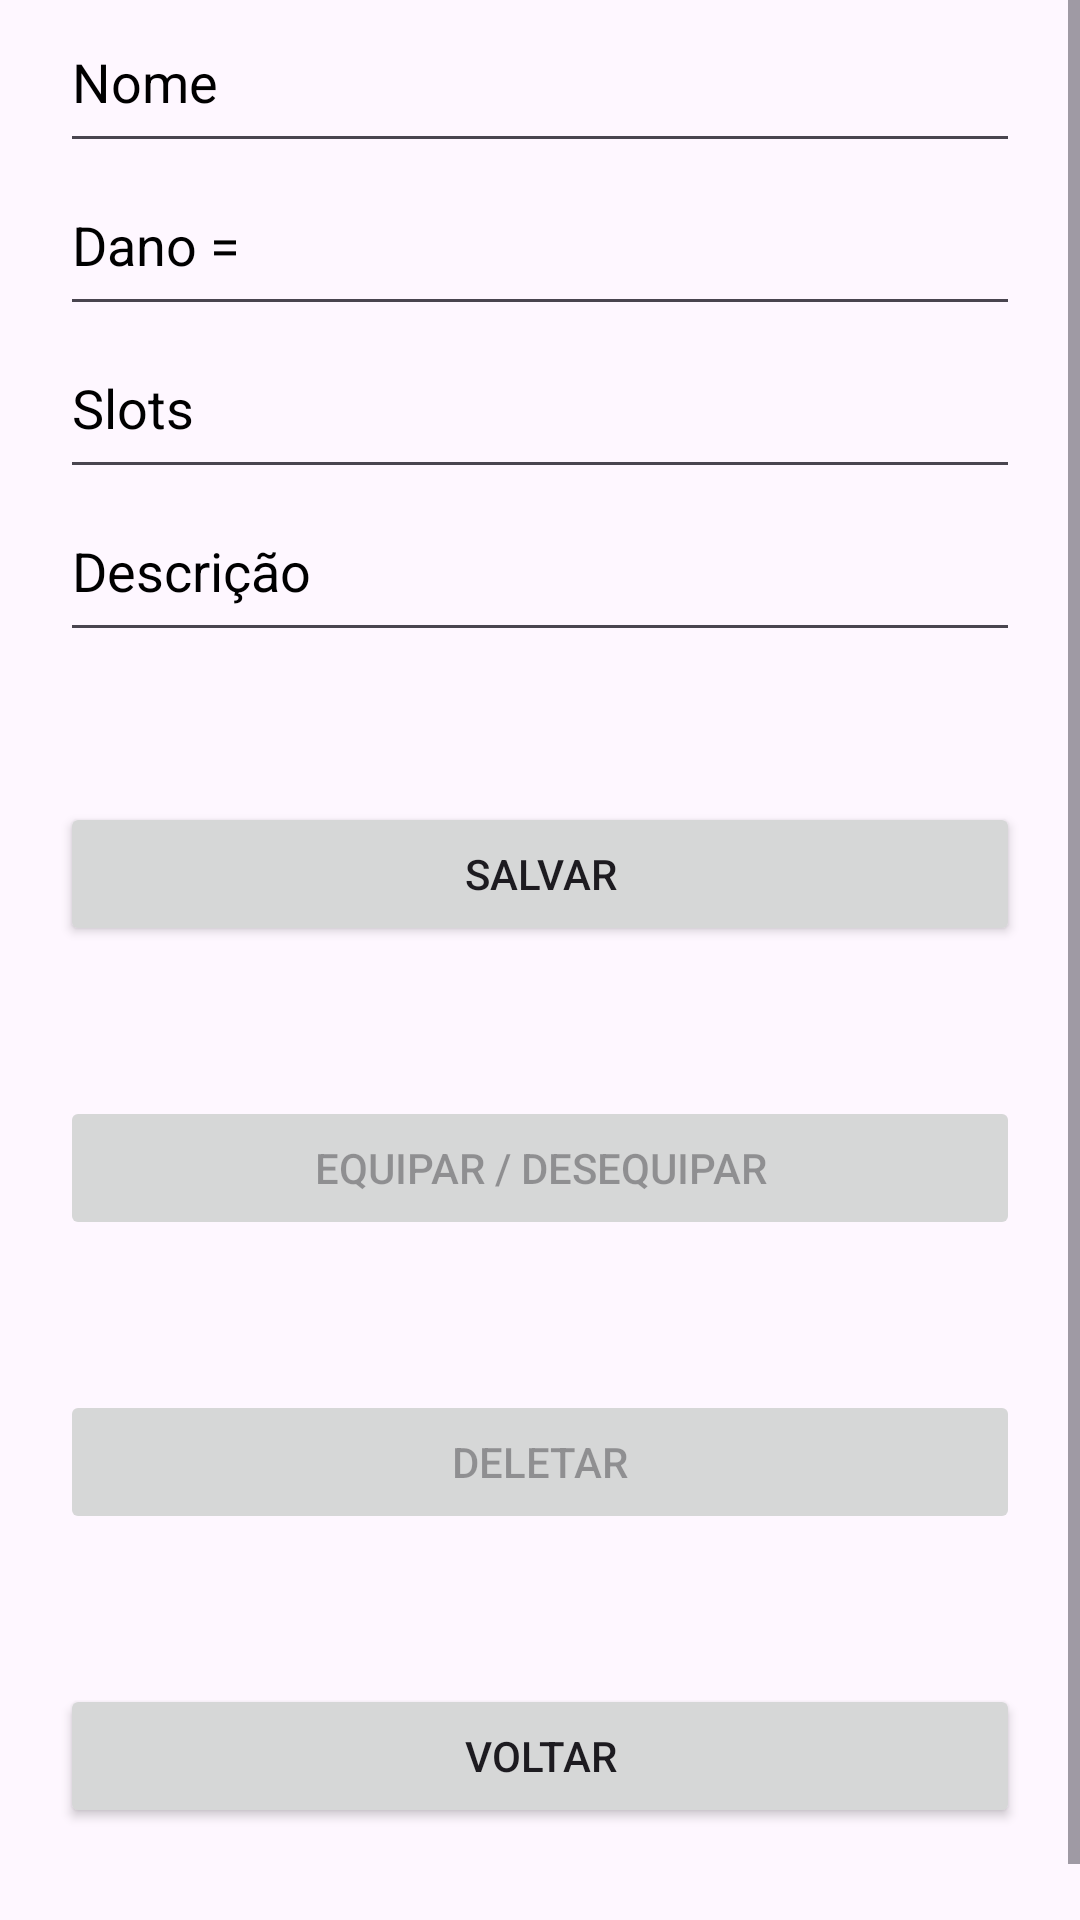

Write the Android layout XML for this screen, with the resource values it uses.
<!-- AndroidManifest.xml: application theme Theme.RPG -->
<!-- res/layout/activity_edit_arma.xml -->
<?xml version="1.0" encoding="utf-8"?>
<ScrollView
    xmlns:android="http://schemas.android.com/apk/res/android"
    xmlns:app="http://schemas.android.com/apk/res-auto"
    xmlns:tools="http://schemas.android.com/tools"
    android:layout_width="match_parent"
    android:layout_height="wrap_content"
    tools:context=".view.EditArmaActivity">
    <LinearLayout
            android:layout_width="match_parent"
            android:layout_height="wrap_content"
            android:orientation="vertical"
            android:gravity="center">
            <EditText
                android:id="@+id/editNome"
                android:layout_width="320dp"
                android:layout_height="wrap_content"
                android:paddingTop="15dp"
                android:paddingBottom="15dp"
                android:ems="10"
                android:hint="@string/nome"
                android:inputType="text"
                app:layout_constraintTop_toTopOf="parent"
                tools:layout_editor_absoluteX="0dp"
                android:autofillHints="Nome"/>
            <EditText
                android:id="@+id/editDano"
                android:layout_width="320dp"
                android:layout_height="wrap_content"
                android:paddingTop="15dp"
                android:paddingBottom="15dp"
                android:ems="10"
                android:hint="@string/dano"
                android:inputType="number"
                app:layout_constraintTop_toBottomOf="@+id/editNome"
                tools:layout_editor_absoluteX="0dp"
                android:autofillHints="0"/>

            <EditText
                android:id="@+id/editSlot"
                android:layout_width="320dp"
                android:layout_height="wrap_content"
                android:paddingTop="15dp"
                android:paddingBottom="15dp"
                android:ems="10"
                android:hint="@string/slots"
                android:inputType="number"
                app:layout_constraintTop_toBottomOf="@+id/editNome"
                tools:layout_editor_absoluteX="0dp"
                android:autofillHints="2"/>

            <EditText
                android:id="@+id/editDescricao"
                android:layout_width="320dp"
                android:layout_height="wrap_content"
                android:paddingTop="15dp"
                android:paddingBottom="15dp"
                android:ems="10"
                android:hint="@string/descricao"
                android:inputType="text"
                app:layout_constraintTop_toBottomOf="@+id/editQuantidade"
                tools:layout_editor_absoluteX="0dp"
                android:autofillHints=""/>
            <Button
                android:id="@+id/btnSalvar"
                android:layout_width="320dp"
                android:layout_height="wrap_content"
                android:layout_marginTop="50dp"
                android:layout_marginBottom="50dp"
                android:text="@string/salvar"
                app:layout_constraintBottom_toBottomOf="parent"
                app:layout_constraintEnd_toEndOf="parent"
                app:layout_constraintHorizontal_bias="0.0"
                app:layout_constraintStart_toStartOf="parent" />
            <Button
                android:id="@+id/btnEquiparDesequipar"
                android:layout_width="320dp"
                android:layout_height="wrap_content"
                android:layout_marginBottom="50dp"
                android:text="@string/equipar_desequipar"
                app:layout_constraintBottom_toBottomOf="parent"
                app:layout_constraintEnd_toEndOf="parent"
                app:layout_constraintHorizontal_bias="0.0"
                app:layout_constraintStart_toStartOf="parent"
                android:enabled="false"/>
            <Button
                android:id="@+id/btnDeletar"
                android:layout_width="320dp"
                android:layout_height="wrap_content"
                android:layout_marginBottom="50dp"
                android:text="@string/deletar"
                app:layout_constraintBottom_toBottomOf="parent"
                app:layout_constraintEnd_toEndOf="parent"
                app:layout_constraintHorizontal_bias="0.0"
                app:layout_constraintStart_toStartOf="parent"
                android:enabled="false"/>
            <Button
                android:id="@+id/btnVoltar"
                android:layout_width="320dp"
                android:layout_height="wrap_content"
                android:layout_marginBottom="50dp"
                android:text="@string/voltar"
                app:layout_constraintBottom_toBottomOf="parent"
                app:layout_constraintEnd_toEndOf="parent"
                app:layout_constraintHorizontal_bias="0.0"
                app:layout_constraintStart_toStartOf="parent" />
    </LinearLayout>
</ScrollView>
<!-- resources referenced by this layout -->
<resources>
  <string name="dano">Dano =</string>
  <string name="deletar">Deletar</string>
  <string name="descricao">Descrição</string>
  <string name="equipar_desequipar">Equipar / Desequipar</string>
  <string name="nome">Nome</string>
  <string name="salvar">Salvar</string>
  <string name="slots">Slots</string>
  <string name="voltar">Voltar</string>
  <style name="Theme.RPG" parent="Base.Theme.RPG" />
  <style name="Base.Theme.RPG" parent="Theme.Material3.DayNight.NoActionBar">
          
          
  
          <item name="android:textColorHint">@color/black</item> 
  
  
      </style>
  <!-- not gathered from this repository: default colours our renderer supplied (Android Studio template values) -->
  <color name="black">#FF000000</color>
</resources>
